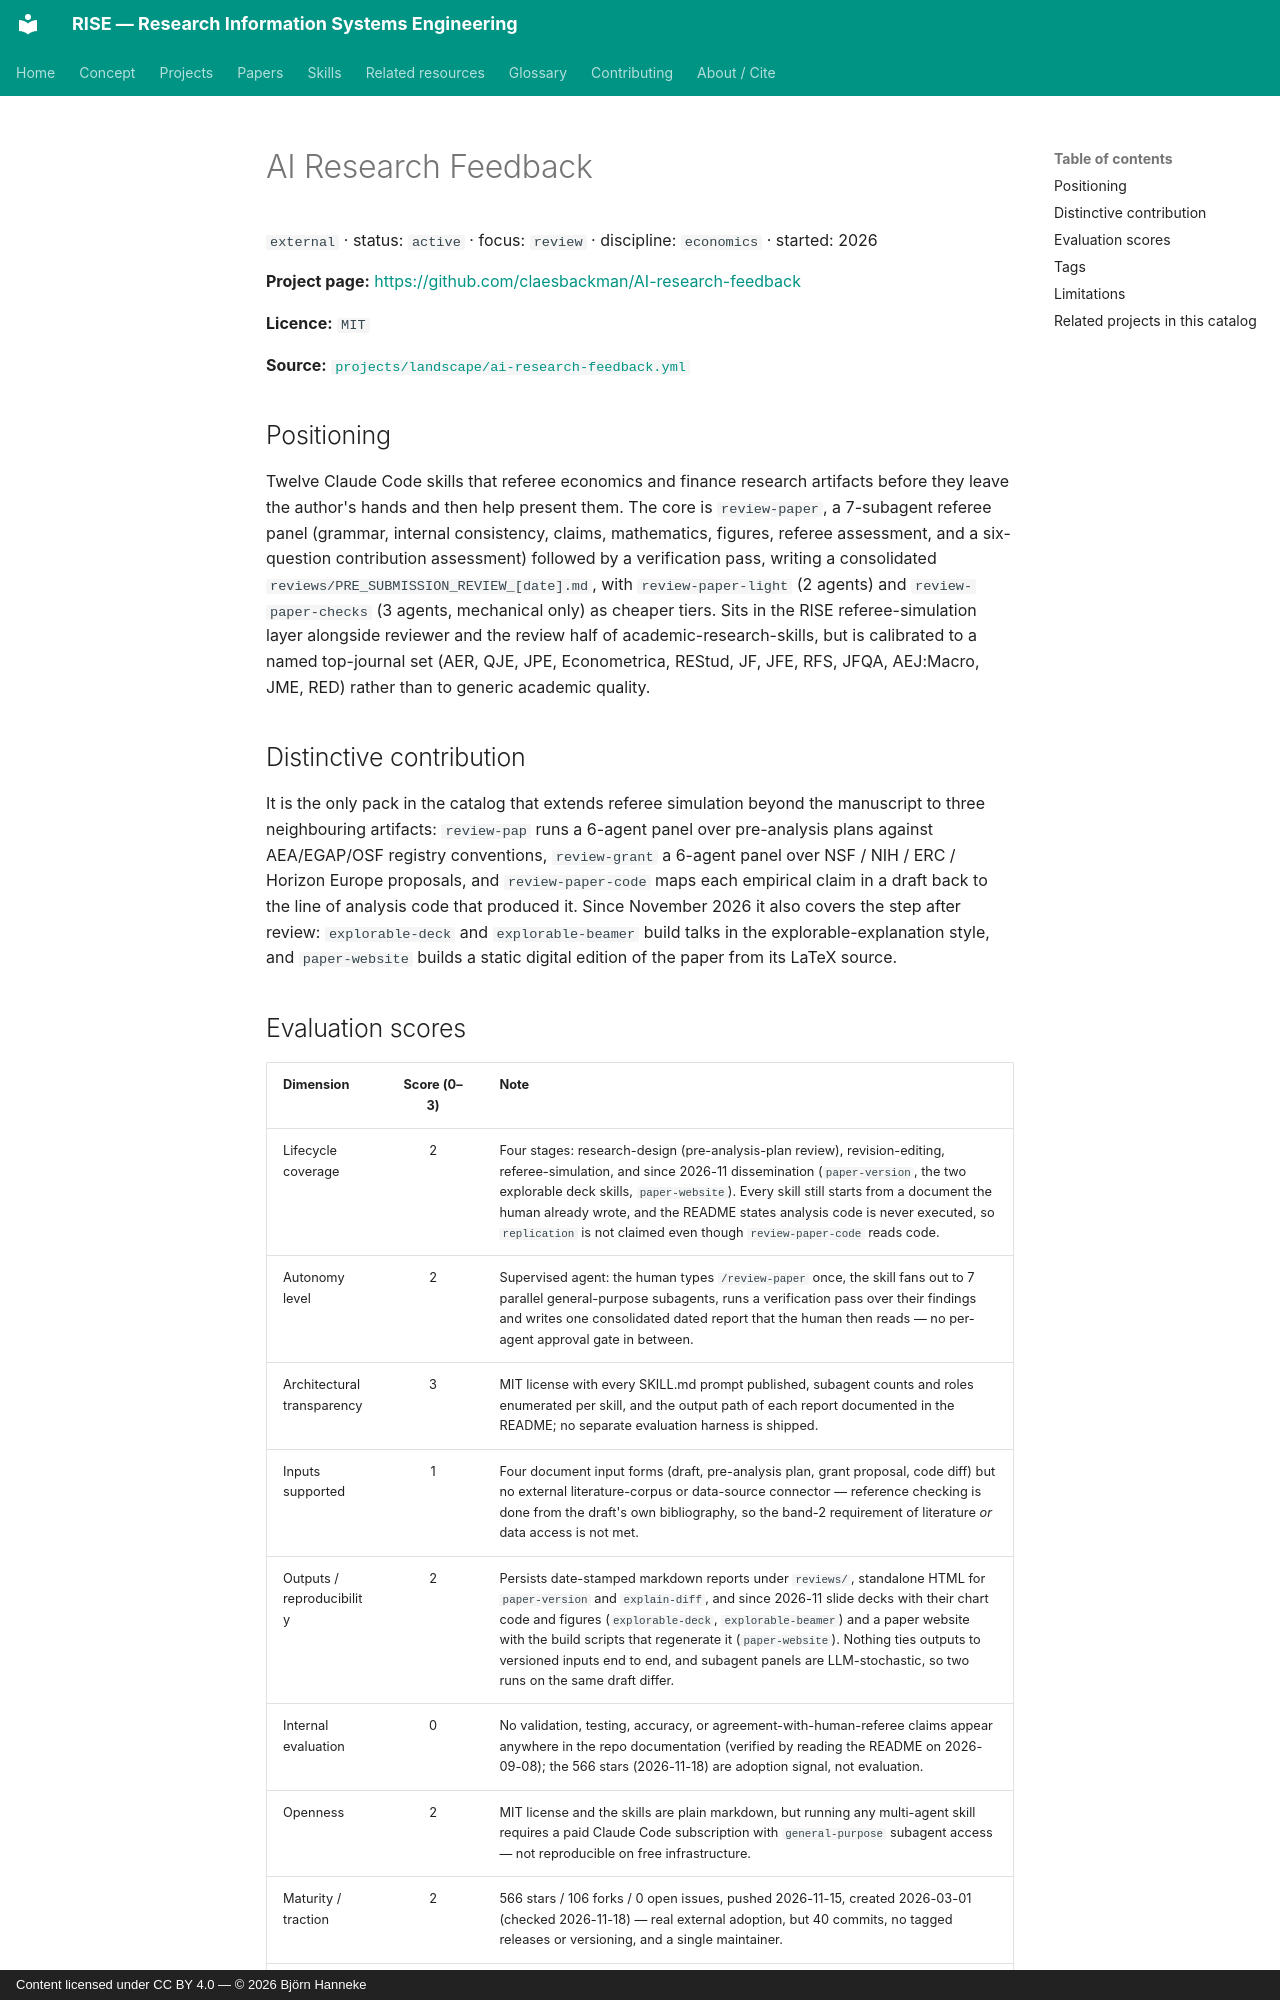

repository: bhanneke/RISE · page: projects/ai-research-feedback/index.html · generator: mkdocs · copyright: Content licensed under CC BY 4.0 — © 2026 Björn Hanneke

<!-- DO NOT EDIT — auto-generated from projects/landscape/ai-research-feedback.yml by scripts/build_indexes.py -->

# AI Research Feedback

`external` · status: `active` · focus: `review` · discipline: `economics` · started: 2026

**Project page:** <https://github.com/claesbackman/AI-research-feedback>

**Licence:** `MIT`

**Source:** [`projects/landscape/ai-research-feedback.yml`](https://github.com/bhanneke/RISE/blob/main/projects/landscape/ai-research-feedback.yml)

## Positioning

Twelve Claude Code skills that referee economics and finance research artifacts before they leave the author's hands and then help present them. The core is `review-paper`, a 7-subagent referee panel (grammar, internal consistency, claims, mathematics, figures, referee assessment, and a six-question contribution assessment) followed by a verification pass, writing a consolidated `reviews/PRE_SUBMISSION_REVIEW_[date].md`, with `review-paper-light` (2 agents) and `review-paper-checks` (3 agents, mechanical only) as cheaper tiers. Sits in the RISE referee-simulation layer alongside reviewer and the review half of academic-research-skills, but is calibrated to a named top-journal set (AER, QJE, JPE, Econometrica, REStud, JF, JFE, RFS, JFQA, AEJ:Macro, JME, RED) rather than to generic academic quality.

## Distinctive contribution

It is the only pack in the catalog that extends referee simulation beyond the manuscript to three neighbouring artifacts: `review-pap` runs a 6-agent panel over pre-analysis plans against AEA/EGAP/OSF registry conventions, `review-grant` a 6-agent panel over NSF / NIH / ERC / Horizon Europe proposals, and `review-paper-code` maps each empirical claim in a draft back to the line of analysis code that produced it. Since November 2026 it also covers the step after review: `explorable-deck` and `explorable-beamer` build talks in the explorable-explanation style, and `paper-website` builds a static digital edition of the paper from its LaTeX source.
